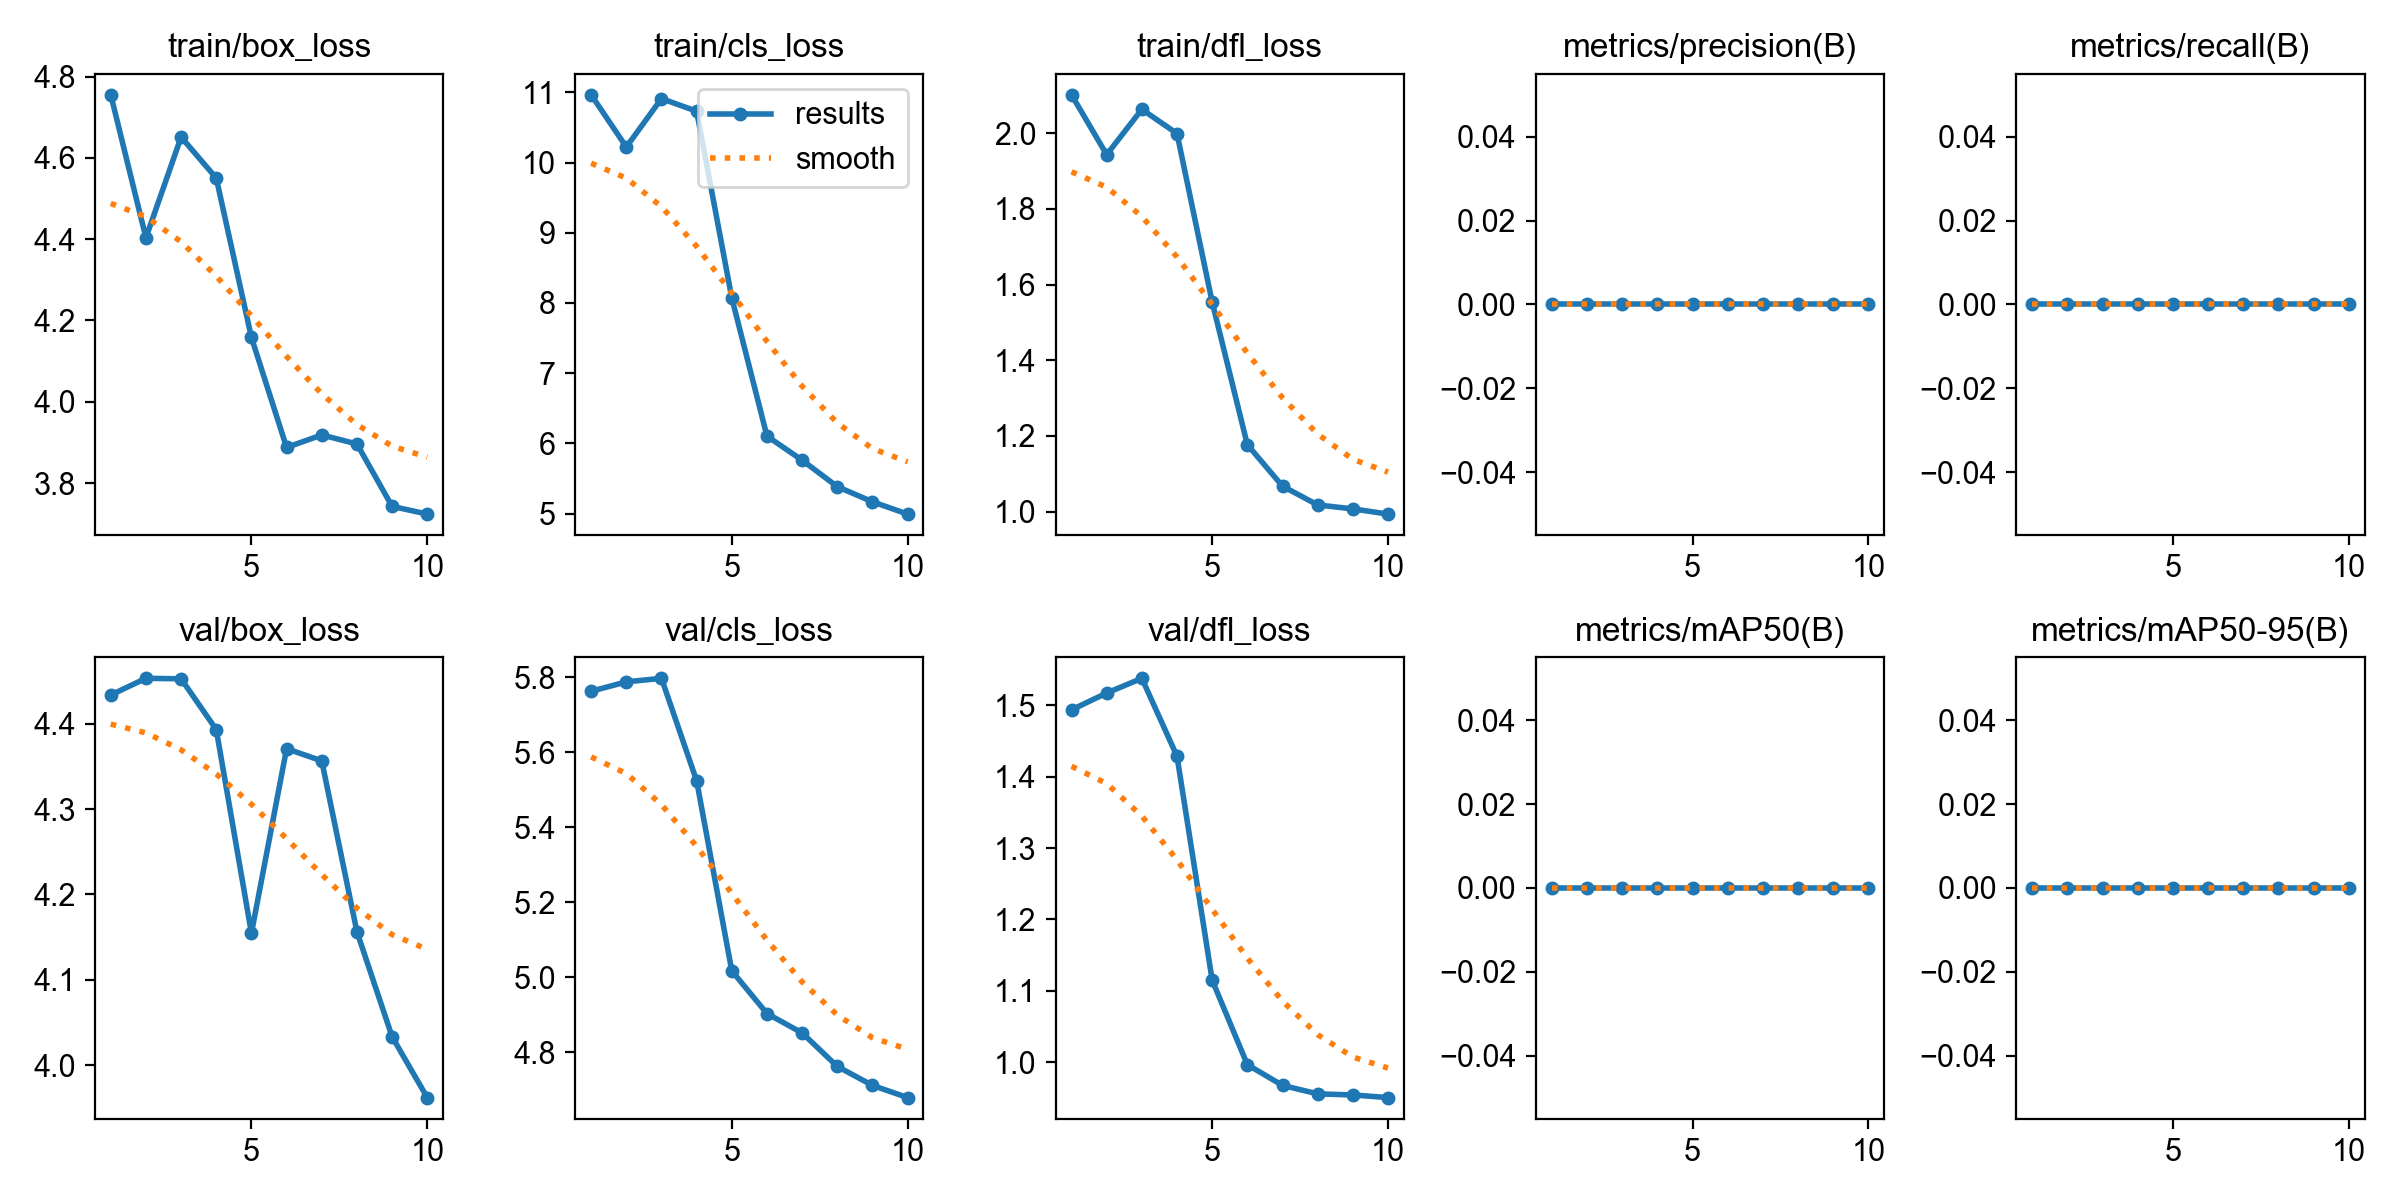

The file beside this chart, header and first rows:
epoch, time, train/box_loss, train/cls_loss, train/dfl_loss, metrics/precision(B), metrics/recall(B), metrics/mAP50(B), metrics/mAP50-95(B), val/box_loss, val/cls_loss, val/dfl_loss, lr/pg0, lr/pg1, lr/pg2
1, 9.804, 4.755, 10.97, 2.101, 0, 0, 0, 0, 4.434, 5.762, 1.494, 2.222e-05, 2.222e-05, 2.222e-05
2, 11.29, 4.403, 10.22, 1.943, 0, 0, 0, 0, 4.453, 5.788, 1.517, 5.00506e-05, 5.00506e-05, 5.00506e-05
3, 12.35, 4.651, 10.91, 2.063, 0, 0, 0, 0, 4.453, 5.797, 1.538, 7.12818e-05, 7.12818e-05, 7.12818e-05
4, 13.43, 4.55, 10.73, 1.999, 0, 0, 0, 0, 4.393, 5.524, 1.429, 8.59136e-05, 8.59136e-05, 8.59136e-05
5, 14.6, 4.158, 8.072, 1.553, 0, 0, 0, 0, 4.155, 5.017, 1.115, 9.39462e-05, 9.39462e-05, 9.39462e-05
6, 15.8, 3.888, 6.103, 1.177, 0, 0, 0, 0, 4.371, 4.903, 0.9967, 9.53793e-05, 9.53793e-05, 9.53793e-05
7, 17, 3.919, 5.76, 1.067, 0, 0, 0, 0, 4.357, 4.851, 0.9676, 9.02132e-05, 9.02132e-05, 9.02132e-05
8, 18.19, 3.896, 5.383, 1.018, 0, 0, 0, 0, 4.156, 4.762, 0.9558, 7.84477e-05, 7.84477e-05, 7.84477e-05
9, 20.09, 3.743, 5.167, 1.007, 0, 0, 0, 0, 4.033, 4.711, 0.9542, 6.00829e-05, 6.00829e-05, 6.00829e-05
10, 21.27, 3.724, 4.992, 0.9935, 0, 0, 0, 0, 3.962, 4.679, 0.9506, 3.51187e-05, 3.51187e-05, 3.51187e-05
